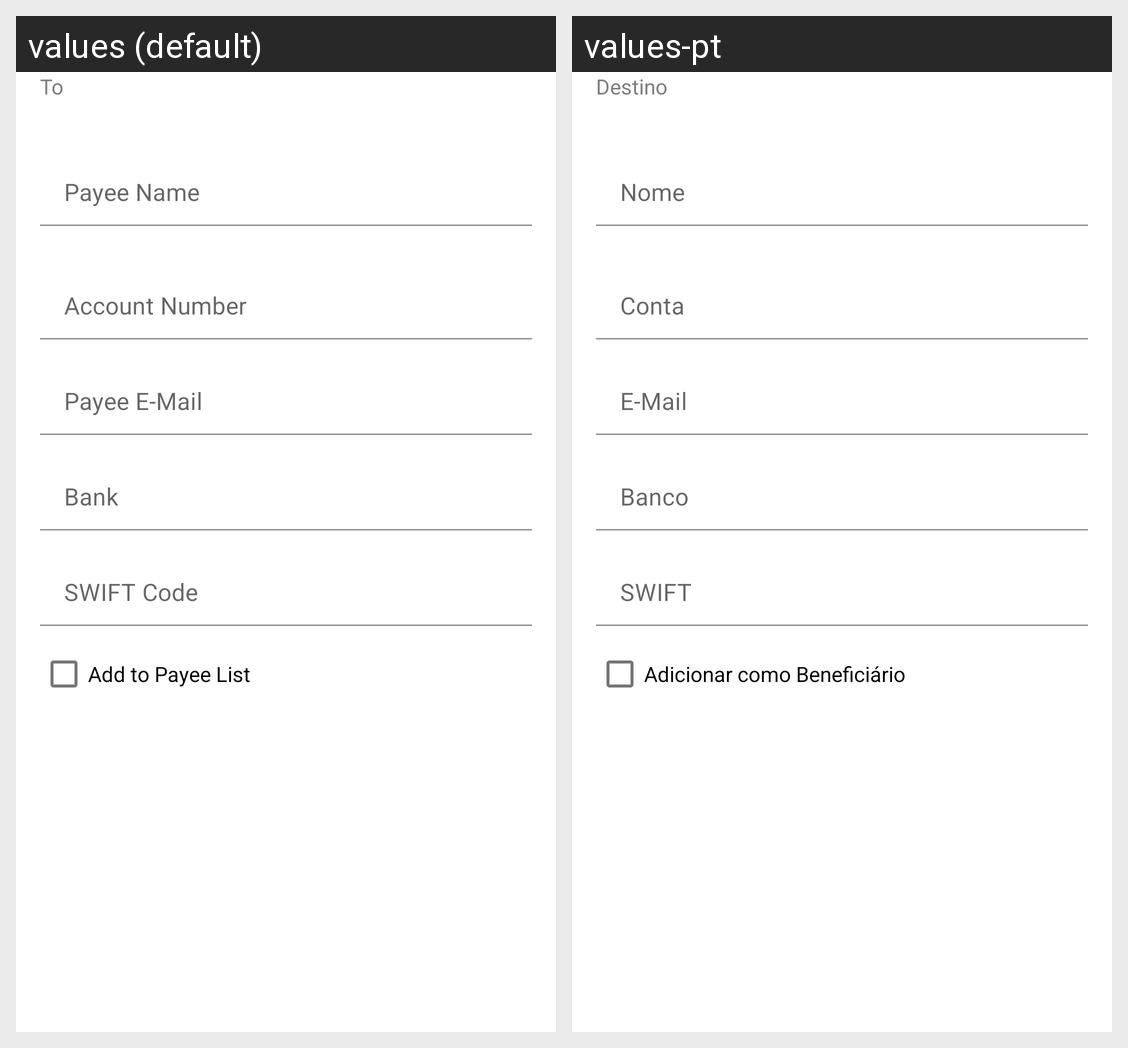

Locale-by-locale string values for the Android screen shown in this grid:
Android screen res/layout/fragment_section_payee_new.xml rendered under 2 locales, left to right: values (default), values-pt. Device: Nexus 5 (rendered at 1080×1920; each locale shown at half size, 540×960, under a caption strip naming it); theme Theme.MobileBanking.NoActionBar.
Strings drawn on this screen, with the default value and each locale's value (text and hints the layout hard-codes, and strings that could not be matched under every locale, appear in the picture but are not listed):

transfer_form_label_to
  values: To
  values-pt: Destino

transfer_form_placeholder_beneficiary_name
  values: Payee Name
  values-pt: Nome

transfer_form_placeholder_account_number
  values: Account Number
  values-pt: Conta

transfer_form_placeholder_payee_email
  values: Payee E-Mail
  values-pt: E-Mail

transfer_form_placeholder_payee_bank
  values: Bank
  values-pt: Banco

transfer_form_placeholder_payee_swift_code
  values: SWIFT Code
  values-pt: SWIFT

new_payee_add_to_payee_list
  values: Add to Payee List
  values-pt: Adicionar como Beneficiário
